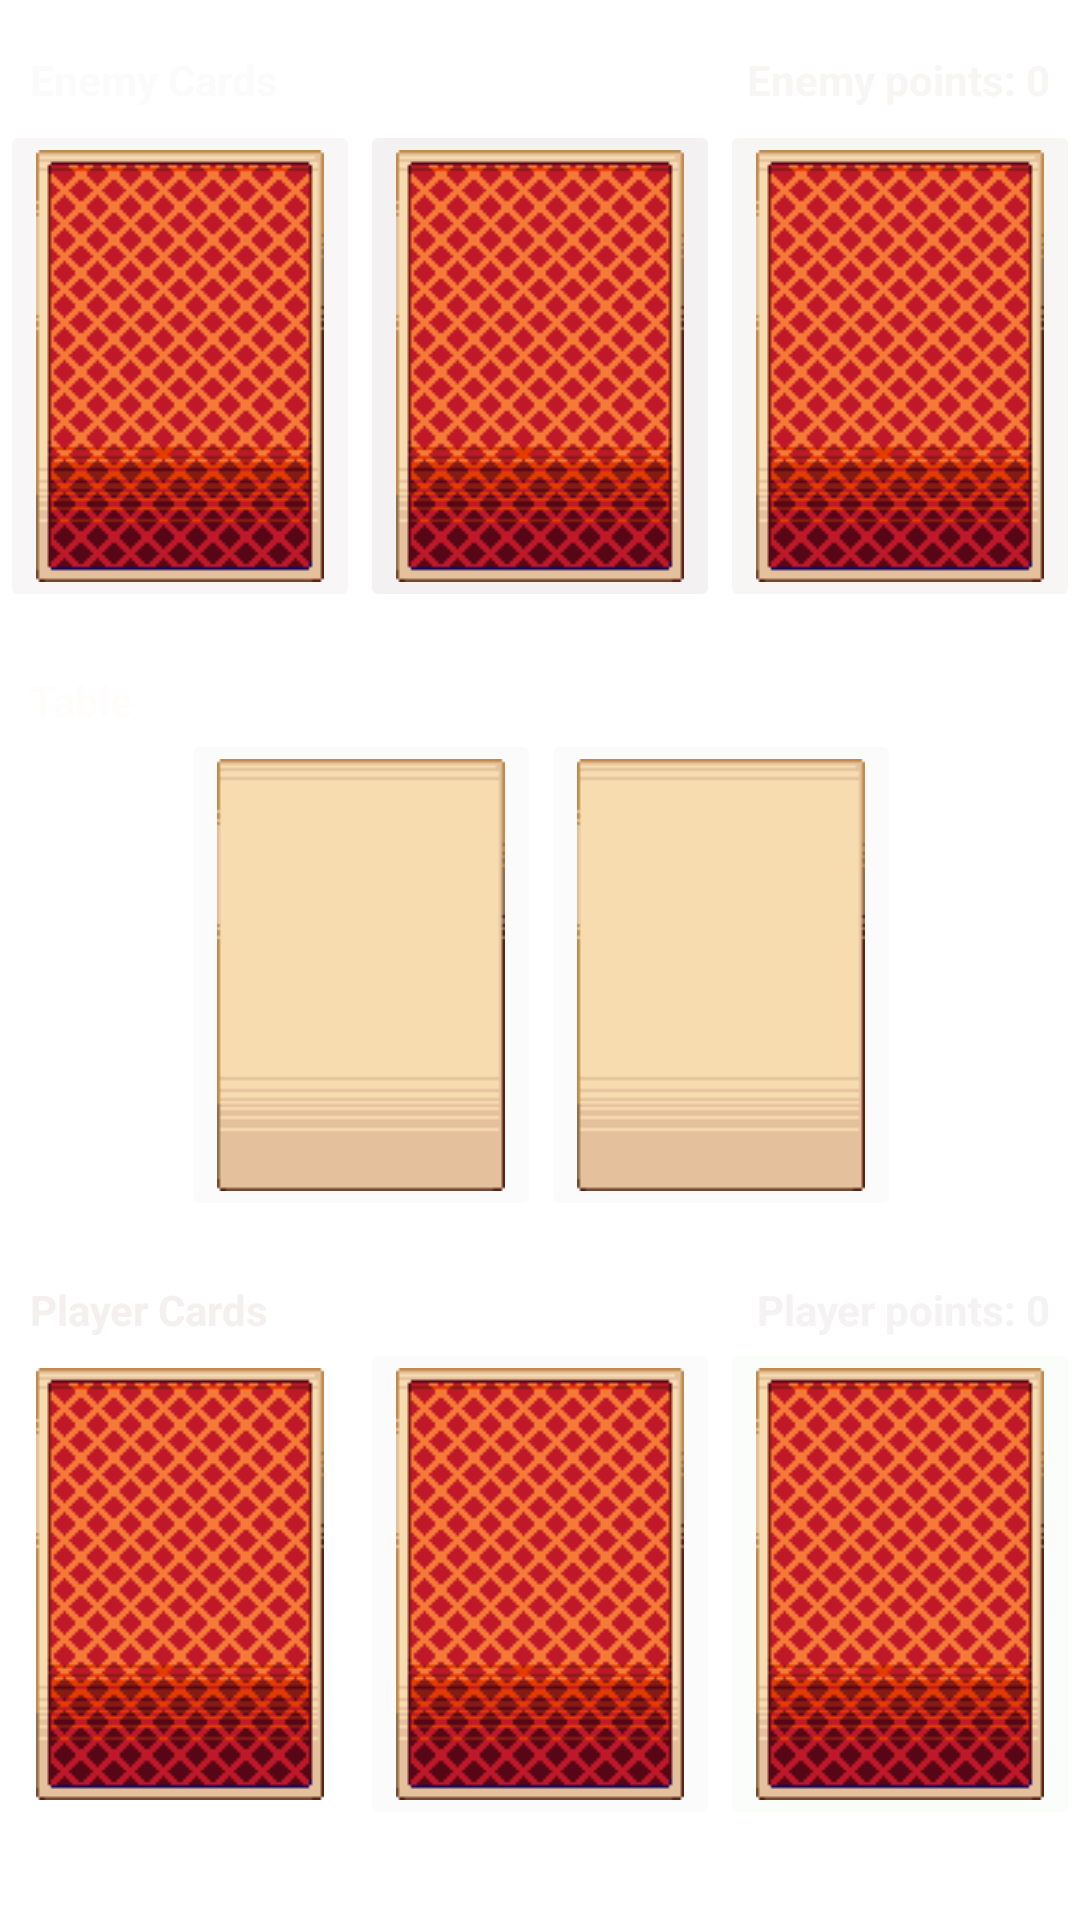

Android layout source for this screen:
<!-- AndroidManifest.xml: application theme Theme.Briscola -->
<!-- res/layout/activity_game_play.xml -->
<?xml version="1.0" encoding="utf-8"?>
<androidx.constraintlayout.widget.ConstraintLayout xmlns:android="http://schemas.android.com/apk/res/android"
    xmlns:app="http://schemas.android.com/apk/res-auto"
    xmlns:tools="http://schemas.android.com/tools"
    android:layout_width="match_parent"
    android:layout_height="match_parent"
    tools:context=".GamePlay">

    <ImageView
        android:id="@+id/Background"
        android:layout_width="match_parent"
        android:layout_height="match_parent"
        android:src="@drawable/background"
        app:layout_constraintBottom_toBottomOf="parent"
        app:layout_constraintEnd_toEndOf="parent"
        app:layout_constraintStart_toStartOf="parent"
        app:layout_constraintTop_toTopOf="parent"
        android:contentDescription="@string/background" />


    <LinearLayout
        android:id="@+id/enemyLayout"
        android:layout_width="409dp"
        android:layout_height="wrap_content"
        android:layout_marginBottom="20dp"
        android:gravity="center_horizontal"
        android:orientation="horizontal"
        app:layout_constraintBottom_toTopOf="@+id/tableLayout"
        app:layout_constraintEnd_toEndOf="parent"
        app:layout_constraintStart_toStartOf="parent">

        <ImageButton
            android:id="@+id/playerDroppedCard"
            android:layout_width="wrap_content"
            android:layout_height="wrap_content"
            android:backgroundTint="#FBFBFB"
            app:srcCompat="@drawable/acard"
            tools:ignore="SpeakableTextPresentCheck,ImageContrastCheck" />

        <ImageButton
            android:id="@+id/enemyDroppedCard"
            android:layout_width="wrap_content"
            android:layout_height="wrap_content"
            android:backgroundTint="#FBFBFB"
            app:srcCompat="@drawable/acard"
            tools:ignore="SpeakableTextPresentCheck,ImageContrastCheck" />

    </LinearLayout>

    <LinearLayout
        android:id="@+id/tableLayout"
        android:layout_width="fill_parent"
        android:layout_height="wrap_content"
        android:gravity="clip_horizontal|center_horizontal"
        android:orientation="horizontal"
        app:layout_constraintBottom_toTopOf="@+id/playerLayout"
        app:layout_constraintEnd_toEndOf="parent"
        app:layout_constraintHorizontal_bias="0.0"
        app:layout_constraintStart_toStartOf="parent">

        <TextView
            android:id="@+id/textView"
            android:layout_width="wrap_content"
            android:layout_height="wrap_content"
            android:layout_weight="1"
            android:text="   Player Cards"
            android:textColor="#F4F0F0"
            android:textStyle="bold" />

        <TextView
            android:id="@+id/PlayerPointsLabel"
            android:layout_width="wrap_content"
            android:layout_height="wrap_content"
            android:layout_weight="1"
            android:text="Player points: 0   "
            android:textAlignment="textEnd"
            android:textColor="#F4F2F2"
            android:textStyle="bold" />

    </LinearLayout>

    <LinearLayout
        android:id="@+id/playerLayout"
        android:layout_width="fill_parent"
        android:layout_height="wrap_content"
        android:layout_marginBottom="30dp"
        android:gravity="center_horizontal"
        android:orientation="horizontal"
        app:layout_constraintBottom_toBottomOf="parent"
        app:layout_constraintEnd_toEndOf="parent"
        app:layout_constraintStart_toStartOf="parent">

        <ImageButton
            android:id="@+id/playerCard1"
            android:layout_width="wrap_content"
            android:layout_height="wrap_content"
            android:backgroundTint="#FFFFFF"
            app:srcCompat="@drawable/amata"
            tools:ignore="SpeakableTextPresentCheck" />

        <ImageButton
            android:id="@+id/playerCard2"
            android:layout_width="wrap_content"
            android:layout_height="wrap_content"
            android:backgroundTint="#FBFBFB"
            app:srcCompat="@drawable/amata"
            tools:ignore="SpeakableTextPresentCheck" />

        <ImageButton
            android:id="@+id/playerCard3"
            android:layout_width="wrap_content"
            android:layout_height="wrap_content"
            android:backgroundTint="#FBFDFB"
            app:srcCompat="@drawable/amata"
            tools:ignore="SpeakableTextPresentCheck" />
    </LinearLayout>

    <LinearLayout
        android:id="@+id/linearLayout"
        android:layout_width="fill_parent"
        android:layout_height="wrap_content"
        android:orientation="horizontal"
        app:layout_constraintBottom_toTopOf="@+id/enemyLayout"
        app:layout_constraintEnd_toEndOf="parent"
        app:layout_constraintStart_toStartOf="parent">

        <TextView
            android:id="@+id/textView2"
            android:layout_width="wrap_content"
            android:layout_height="wrap_content"
            android:layout_weight="1"
            android:text="   Table"
            android:textColor="#FFFCFC"
            android:textStyle="bold" />
    </LinearLayout>

    <LinearLayout
        android:id="@+id/linearLayout2"
        android:layout_width="fill_parent"
        android:layout_height="wrap_content"
        android:layout_marginBottom="20dp"
        android:gravity="center_horizontal"
        android:orientation="horizontal"
        android:visibility="visible"
        app:layout_constraintBottom_toTopOf="@+id/linearLayout"
        app:layout_constraintEnd_toEndOf="parent"
        app:layout_constraintStart_toStartOf="parent">

        <ImageButton
            android:id="@+id/enemyCard1"
            android:layout_width="wrap_content"
            android:layout_height="wrap_content"
            android:backgroundTint="#F8F6F6"
            app:srcCompat="@drawable/amata"
            tools:ignore="SpeakableTextPresentCheck" />

        <ImageButton
            android:id="@+id/enemyCard2"
            android:layout_width="wrap_content"
            android:layout_height="wrap_content"
            android:backgroundTint="#F3F1F1"
            app:srcCompat="@drawable/amata"
            tools:ignore="SpeakableTextPresentCheck" />

        <ImageButton
            android:id="@+id/enemyCard3"
            android:layout_width="wrap_content"
            android:layout_height="wrap_content"
            android:backgroundTint="#F8F5F5"
            app:srcCompat="@drawable/amata"
            tools:ignore="SpeakableTextPresentCheck" />
    </LinearLayout>

    <LinearLayout
        android:id="@+id/linearLayout3"
        android:layout_width="fill_parent"
        android:layout_height="wrap_content"
        android:layout_marginBottom="4dp"
        android:orientation="horizontal"
        app:layout_constraintBottom_toTopOf="@+id/linearLayout2"
        app:layout_constraintEnd_toEndOf="parent"
        app:layout_constraintStart_toStartOf="parent">

        <TextView
            android:id="@+id/textView3"
            android:layout_width="wrap_content"
            android:layout_height="wrap_content"
            android:layout_weight="1"
            android:text="   Enemy Cards"
            android:textColor="#FBFBFB"
            android:textStyle="bold" />

        <TextView
            android:id="@+id/EnemyPointsLabel"
            android:layout_width="wrap_content"
            android:layout_height="wrap_content"
            android:layout_weight="1"
            android:text="Enemy points: 0   "
            android:textAlignment="textEnd"
            android:textColor="#F8F5F5"
            android:textStyle="bold" />
    </LinearLayout>

    <LinearLayout
        android:layout_width="fill_parent"
        android:layout_height="wrap_content"
        android:layout_marginBottom="20dp"
        android:orientation="vertical"
        app:layout_constraintBottom_toTopOf="@+id/linearLayout3"
        app:layout_constraintEnd_toEndOf="parent"
        app:layout_constraintStart_toStartOf="parent"
        app:layout_constraintTop_toTopOf="@+id/Background">

        <LinearLayout
            android:layout_width="fill_parent"
            android:layout_height="50dp"
            android:orientation="horizontal">

            <ImageButton
                android:onClick="PausePopup"
                android:id="@+id/pauseButton"
                android:layout_width="50dp"
                android:layout_height="50dp"
                app:srcCompat="@drawable/amata" />
        </LinearLayout>

        <LinearLayout
            android:layout_width="fill_parent"
            android:layout_height="wrap_content"
            android:orientation="horizontal">

            <TextView
                android:id="@+id/WinnerTypeLabel"
                android:layout_width="wrap_content"
                android:layout_height="wrap_content"
                android:layout_weight="1"
                android:text="   Main match card:  "
                android:textColor="#FDFCFC"
                android:textStyle="bold" />
        </LinearLayout>
    </LinearLayout>

</androidx.constraintlayout.widget.ConstraintLayout>
<!-- resources referenced by this layout -->
<resources>
  <!-- drawable acard: png bitmap (drawable, 482 bytes) -->
  <!-- drawable amata: png bitmap (drawable, 18030 bytes) -->
  <string name="background">Background</string>
  <style name="Theme.Briscola" parent="Theme.MaterialComponents.DayNight.NoActionBar">
          
          <item name="colorPrimary">@color/purple_500</item>
          <item name="colorPrimaryVariant">@color/purple_700</item>
          <item name="colorOnPrimary">@color/white</item>
          
          <item name="colorSecondary">@color/teal_200</item>
          <item name="colorSecondaryVariant">@color/teal_700</item>
          <item name="colorOnSecondary">@color/black</item>
          
          <item name="android:statusBarColor" tools:targetApi="l">?attr/colorPrimaryVariant</item>
          
      </style>
  <!-- not gathered from this repository: default colours our renderer supplied (Android Studio template values) -->
  <color name="purple_500">#FF6200EE</color>
  <color name="purple_700">#FF3700B3</color>
  <color name="teal_200">#FF03DAC5</color>
  <color name="teal_700">#FF018786</color>
  <color name="black">#FF000000</color>
  <color name="white">#FFFFFFFF</color>
</resources>
